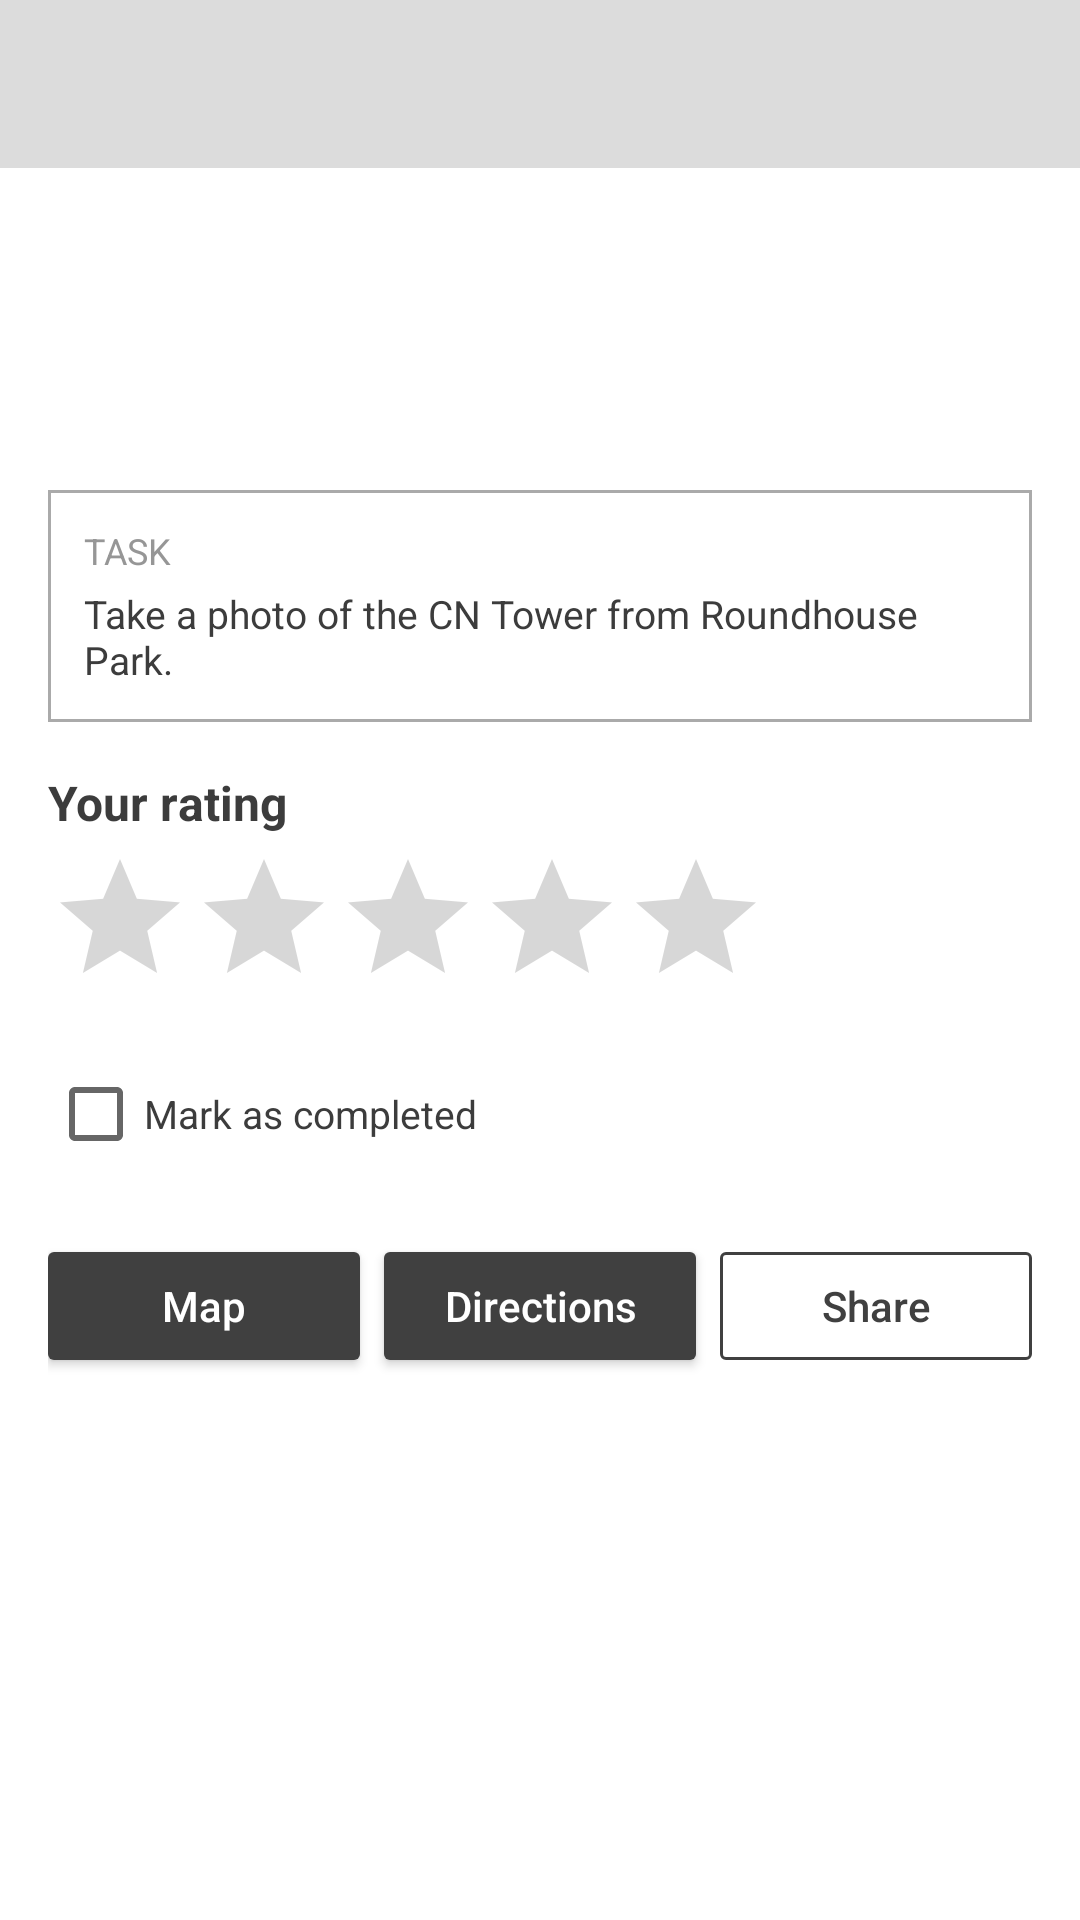

This screen was rendered from an Android layout file. Write that file and the resources it references.
<!-- AndroidManifest.xml: application theme Theme.ScavengerHunt -->
<!-- res/layout/activity_details.xml -->
<?xml version="1.0" encoding="utf-8"?>
<LinearLayout xmlns:android="http://schemas.android.com/apk/res/android"
    android:id="@+id/detailsRoot"
    android:layout_width="match_parent"
    android:layout_height="match_parent"
    android:orientation="vertical">

    <androidx.appcompat.widget.Toolbar
        android:id="@+id/toolbar"
        style="@style/Widget.App.Toolbar"
        android:layout_width="match_parent"
        android:layout_height="?attr/actionBarSize" />

    <LinearLayout
        android:layout_width="match_parent"
        android:layout_height="wrap_content"
        android:orientation="vertical"
        android:padding="16dp">

        <TextView
            android:id="@+id/txtName"
            style="@style/Text.App.Title"
            android:layout_width="wrap_content"
            android:layout_height="wrap_content"
            android:textSize="22sp" />

        <TextView
            android:id="@+id/txtAddress"
            style="@style/Text.App.Hint"
            android:layout_width="wrap_content"
            android:layout_height="wrap_content"
            android:layout_marginTop="4dp" />

        <TextView
            android:id="@+id/txtTags"
            style="@style/Text.App.Body"
            android:layout_width="wrap_content"
            android:layout_height="wrap_content"
            android:layout_marginTop="8dp" />

        
        <LinearLayout
            android:layout_width="match_parent"
            android:layout_height="wrap_content"
            android:layout_marginTop="16dp"
            android:background="@drawable/bg_card"
            android:orientation="vertical"
            android:padding="12dp">

            <TextView
                style="@style/Text.App.Hint"
                android:layout_width="wrap_content"
                android:layout_height="wrap_content"
                android:text="TASK" />

            <TextView
                android:id="@+id/txtTask"
                style="@style/Text.App.Body"
                android:layout_width="wrap_content"
                android:layout_height="wrap_content"
                android:layout_marginTop="4dp"
                android:text="Take a photo of the CN Tower from Roundhouse Park." />
        </LinearLayout>

        
        <TextView
            style="@style/Text.App.Title"
            android:layout_width="wrap_content"
            android:layout_height="wrap_content"
            android:layout_marginTop="16dp"
            android:text="Your rating" />

        <RatingBar
            android:id="@+id/ratingBar"
            android:layout_width="wrap_content"
            android:layout_height="wrap_content"
            android:layout_marginTop="4dp"
            android:numStars="5"
            android:stepSize="1" />

        
        <CheckBox
            android:id="@+id/chkDone"
            style="@style/Text.App.Body"
            android:layout_width="wrap_content"
            android:layout_height="wrap_content"
            android:layout_marginTop="8dp"
            android:text="Mark as completed" />

        
        <LinearLayout
            android:layout_width="match_parent"
            android:layout_height="wrap_content"
            android:layout_marginTop="16dp"
            android:orientation="horizontal">

            <com.google.android.material.button.MaterialButton
                android:id="@+id/btnMap"
                style="@style/Widget.App.Button"
                android:layout_width="0dp"
                android:layout_height="wrap_content"
                android:layout_weight="1"
                android:text="Map" />

            <com.google.android.material.button.MaterialButton
                android:id="@+id/btnDirections"
                style="@style/Widget.App.Button"
                android:layout_width="0dp"
                android:layout_height="wrap_content"
                android:layout_marginStart="8dp"
                android:layout_weight="1"
                android:text="Directions" />

            <com.google.android.material.button.MaterialButton
                android:id="@+id/btnShare"
                style="@style/Widget.App.Button.Outlined"
                android:layout_width="0dp"
                android:layout_height="wrap_content"
                android:layout_marginStart="8dp"
                android:layout_weight="1"
                android:text="Share" />
        </LinearLayout>

    </LinearLayout>
</LinearLayout>
<!-- resources referenced by this layout -->
<resources>
  <!-- drawable bg_card (drawable) -->
  <?xml version="1.0" encoding="utf-8"?>
  <shape xmlns:android="http://schemas.android.com/apk/res/android" android:shape="rectangle">
      <solid android:color="@color/white" />
      <stroke android:width="1dp" android:color="@color/grey_mid" />
  </shape>
  <style name="Text.App.Body" parent="">
          <item name="android:textSize">13sp</item>
          <item name="android:textColor">@color/text</item>
      </style>
  <style name="Text.App.Hint" parent="">
          <item name="android:textSize">12sp</item>
          <item name="android:textColor">@color/grey_hint</item>
      </style>
  <style name="Text.App.Title" parent="">
          <item name="android:textSize">16sp</item>
          <item name="android:textStyle">bold</item>
          <item name="android:textColor">@color/text</item>
      </style>
  <style name="Widget.App.Button" parent="Widget.MaterialComponents.Button">
          <item name="backgroundTint">@color/dark</item>
          <item name="android:textColor">@color/white</item>
          <item name="cornerRadius">2dp</item>
          <item name="android:textAllCaps">false</item>
          <item name="android:letterSpacing">0</item>
          <item name="android:maxLines">1</item>
          <item name="android:paddingStart">8dp</item>
          <item name="android:paddingEnd">8dp</item>
      </style>
  <style name="Widget.App.Button.Outlined" parent="Widget.MaterialComponents.Button.OutlinedButton">
          <item name="strokeColor">@color/dark</item>
          <item name="android:textColor">@color/dark</item>
          <item name="cornerRadius">2dp</item>
          <item name="android:textAllCaps">false</item>
          <item name="android:letterSpacing">0</item>
          <item name="android:maxLines">1</item>
          <item name="android:paddingStart">8dp</item>
          <item name="android:paddingEnd">8dp</item>
      </style>
  <style name="Widget.App.Toolbar" parent="Widget.AppCompat.Toolbar">
          <item name="android:background">@color/grey_light</item>
          <item name="titleTextColor">@color/text</item>
      </style>
  <style name="Theme.ScavengerHunt" parent="Theme.MaterialComponents.Light.NoActionBar">
          <item name="colorPrimary">@color/dark</item>
          <item name="colorPrimaryDark">@color/dark</item>
          <item name="colorSecondary">@color/dark</item>
          <item name="android:windowBackground">@color/white</item>
          <item name="android:textColor">@color/text</item>
      </style>
  <color name="white">#FFFFFF</color>
  <color name="grey_mid">#AAAAAA</color>
  <color name="text">#3C3C3C</color>
  <color name="grey_hint">#969696</color>
  <color name="dark">#404040</color>
  <color name="grey_light">#DCDCDC</color>
</resources>
